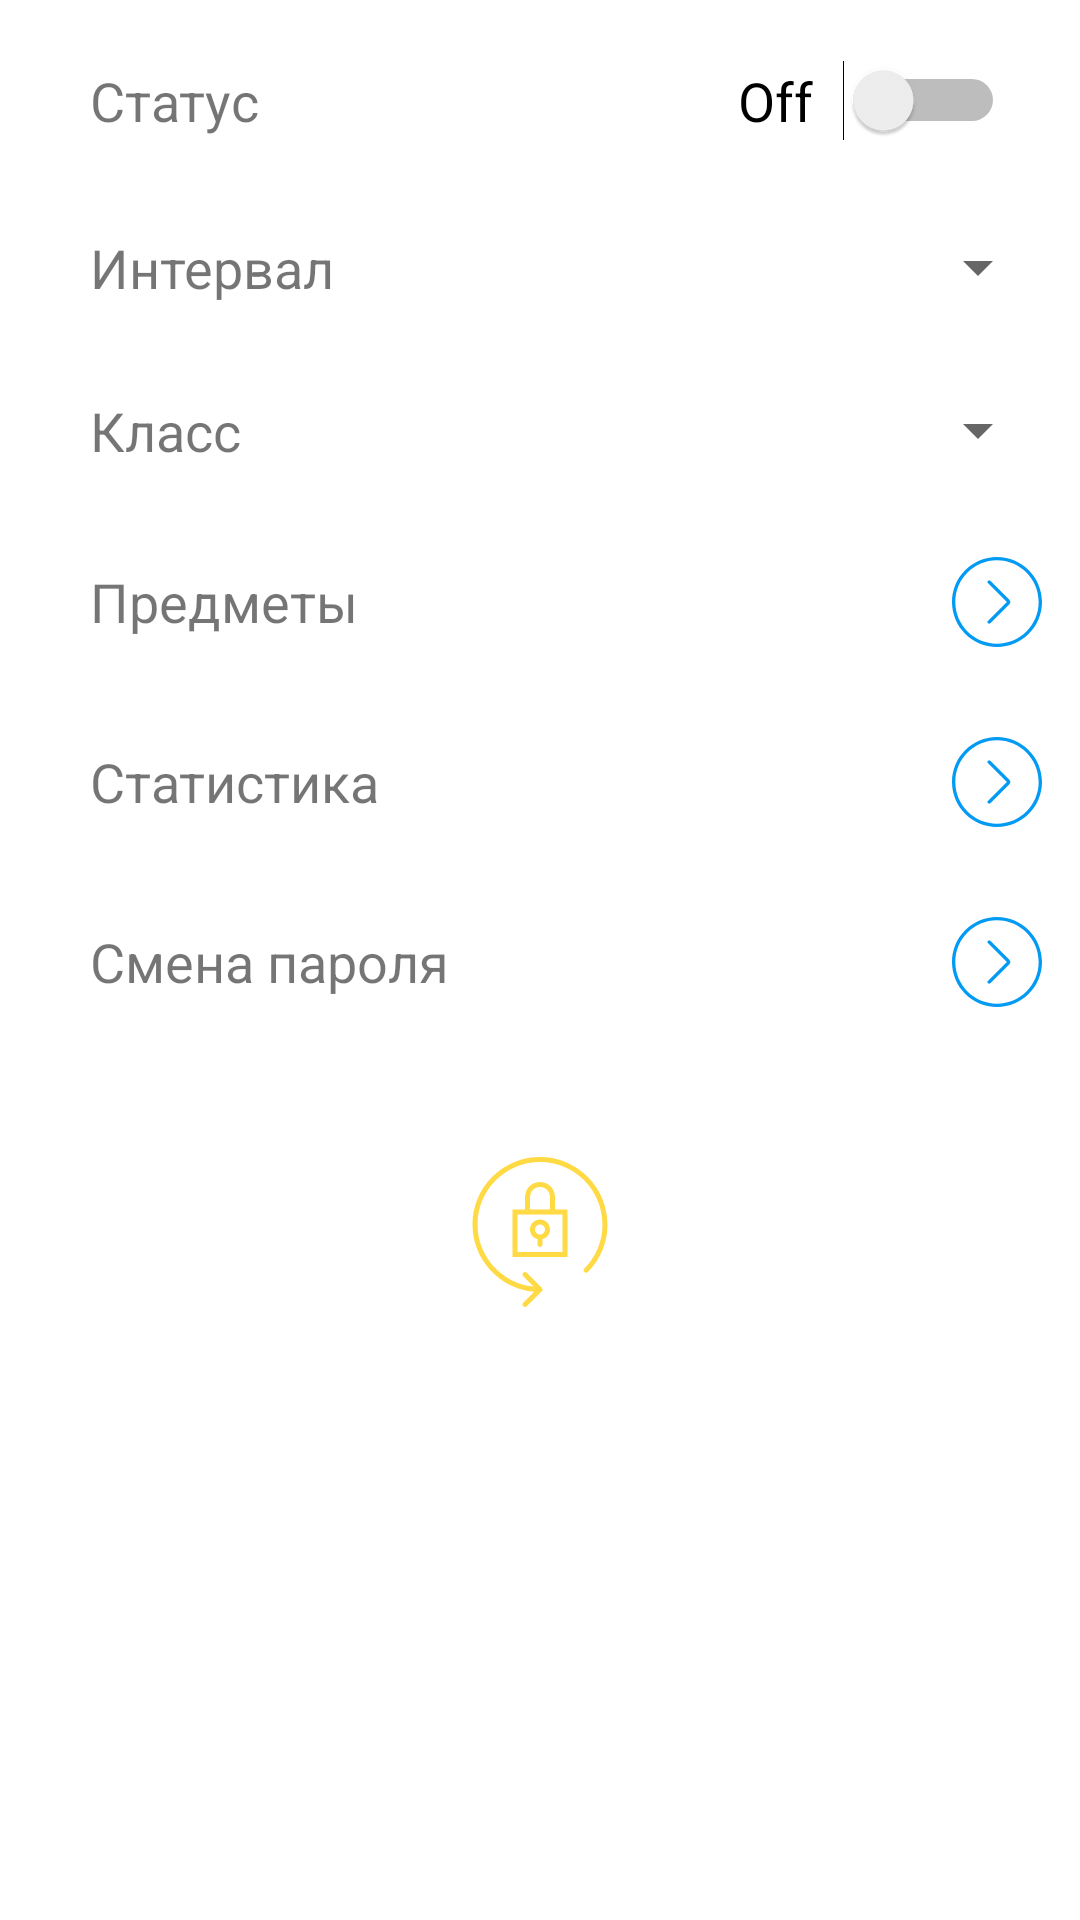

The Android layout XML behind this screen, and the referenced resources:
<!-- AndroidManifest.xml: application theme AppTheme -->
<!-- res/layout/activity_settings_new.xml -->
<?xml version="1.0" encoding="utf-8"?>
<LinearLayout xmlns:android="http://schemas.android.com/apk/res/android"
    xmlns:app="http://schemas.android.com/apk/res-auto"
    android:orientation="vertical"
    android:background="@android:color/white"
    android:layout_width="match_parent"
    android:layout_height="match_parent">

    <LinearLayout xmlns:android="http://schemas.android.com/apk/res/android"
        android:orientation="horizontal" android:layout_width="match_parent"
        android:layout_height="wrap_content"
        android:layout_marginTop="20dp">

        <TextView
            android:id="@+id/textView"
            android:layout_width="179dp"
            android:layout_height="wrap_content"
            android:layout_gravity="center_vertical"
            android:layout_marginLeft="30dp"
            android:text="Статус"
            android:textSize="18sp" />

        <Switch
            android:id="@+id/switch_enable_service"
            android:layout_width="match_parent"
            android:layout_height="wrap_content"
            android:layout_gravity="center_vertical"
            android:layout_marginRight="25dp"
            android:switchPadding="10dp"
            android:text="Off"
            android:textAlignment="textEnd"
            android:textAllCaps="false"
            android:textSize="18sp" />
    </LinearLayout>

    <LinearLayout xmlns:android="http://schemas.android.com/apk/res/android"
        android:orientation="horizontal" android:layout_width="match_parent"
        android:layout_height="wrap_content"
        android:layout_marginTop="30dp">

        <TextView
            android:id="@+id/textView2"
            android:layout_width="179dp"
            android:layout_height="wrap_content"
            android:layout_gravity="center_vertical"
            android:layout_marginLeft="30dp"
            android:text="Интервал"
            android:textSize="18sp" />

        <Spinner
            android:id="@+id/spinner_interval"
            android:layout_width="match_parent"
            android:layout_height="wrap_content"
            android:layout_marginRight="10dp"
            android:layout_gravity="center_vertical"/>
    </LinearLayout>

    <LinearLayout xmlns:android="http://schemas.android.com/apk/res/android"
        android:orientation="horizontal" android:layout_width="match_parent"
        android:layout_height="wrap_content"
        android:layout_marginTop="30dp">

        <TextView
            android:id="@+id/textView3"
            android:layout_width="179dp"
            android:layout_height="wrap_content"
            android:layout_gravity="center_vertical"
            android:layout_marginLeft="30dp"
            android:text="Класс"
            android:textSize="18sp" />

        <Spinner
            android:id="@+id/spinner_klass"
            android:layout_width="match_parent"
            android:layout_height="wrap_content"
            android:layout_marginRight="10dp"
            android:layout_gravity="center_vertical"/>
    </LinearLayout>

    <LinearLayout
        android:layout_width="match_parent"
        android:layout_height="wrap_content"
        android:layout_marginTop="30dp"
        android:orientation="horizontal">

        <TextView
            android:id="@+id/textView4"
            android:layout_width="179dp"
            android:layout_height="wrap_content"
            android:layout_gravity="center_vertical"
            android:layout_marginLeft="30dp"
            android:text="Предметы"
            android:layout_weight="20"
            android:textSize="18sp" />

        <ImageButton
            android:id="@+id/button_subjects_list"
            android:layout_width="30dp"
            android:layout_height="30dp"
            android:layout_gravity="center_vertical"
            android:layout_weight="1"
            android:layout_marginRight="10dp"
            android:background="@android:color/transparent"
            app:srcCompat="@drawable/ic_right_arrow" />
    </LinearLayout>

    <LinearLayout
        android:layout_width="match_parent"
        android:layout_height="wrap_content"
        android:layout_marginTop="30dp"
        android:orientation="horizontal">

        <TextView
            android:id="@+id/textView5"
            android:layout_width="179dp"
            android:layout_height="wrap_content"
            android:layout_gravity="center_vertical"
            android:layout_marginLeft="30dp"
            android:text="Статистика"
            android:layout_weight="20"
            android:textSize="18sp" />

        <ImageButton
            android:id="@+id/button_statistics"
            android:layout_width="30dp"
            android:layout_height="30dp"
            android:layout_gravity="center_vertical"
            android:layout_weight="1"
            android:layout_marginRight="10dp"
            android:background="@android:color/transparent"
            app:srcCompat="@drawable/ic_right_arrow"/>
    </LinearLayout>

    <LinearLayout
        android:layout_width="match_parent"
        android:layout_height="wrap_content"
        android:layout_marginTop="30dp"
        android:orientation="horizontal">

        <TextView
            android:id="@+id/textView6"
            android:layout_width="179dp"
            android:layout_height="wrap_content"
            android:layout_gravity="center_vertical"
            android:layout_marginLeft="30dp"
            android:layout_weight="20"
            android:text="Смена пароля"
            android:textSize="18sp" />

        <ImageButton
            android:id="@+id/button_change_password"
            android:layout_width="30dp"
            android:layout_height="30dp"
            android:layout_weight="1"
            android:layout_marginRight="10dp"
            android:layout_gravity="center_vertical"
            android:background="@android:color/transparent"
            app:srcCompat="@drawable/ic_right_arrow"/>
    </LinearLayout>

    <ImageButton
        android:layout_width="50dp"
        android:layout_height="50dp"
        android:layout_marginTop="50dp"
        android:layout_gravity="center"
        android:layout_marginBottom="20dp"
        android:background="@android:color/transparent"
        app:srcCompat="@drawable/ic_lock"/>

</LinearLayout>
<!-- resources referenced by this layout -->
<resources>
  <!-- drawable ic_lock (drawable) -->
  <vector xmlns:android="http://schemas.android.com/apk/res/android"
          android:width="50dp"
          android:height="50dp"
          android:viewportWidth="60.0"
          android:viewportHeight="60.0">
      <path
          android:pathData="M36,16c0,-3.31 -2.69,-6 -6,-6s-6,2.69 -6,6v5h-5v19h22V21h-5V16zM26,16c0,-2.21 1.79,-4 4,-4s4,1.79 4,4v5h-8V16zM39,23v15H21V23h3h12H39z"
          android:fillColor="#FFDA44"/>
      <path
          android:pathData="M29,32.86V35c0,0.55 0.45,1 1,1s1,-0.45 1,-1v-2.14c1.72,-0.45 3,-2 3,-3.86c0,-2.21 -1.79,-4 -4,-4s-4,1.79 -4,4C26,30.86 27.28,32.41 29,32.86zM30,27c1.1,0 2,0.9 2,2s-0.9,2 -2,2s-2,-0.9 -2,-2S28.9,27 30,27z"
          android:fillColor="#FFDA44"/>
      <path
          android:pathData="M30,0C15.11,0 3,12.11 3,27c0,14.11 10.88,25.72 24.69,26.9l-4.4,4.4c-0.39,0.39 -0.39,1.02 0,1.41C23.49,59.9 23.74,60 24,60s0.51,-0.1 0.71,-0.29l6,-6c0.09,-0.09 0.17,-0.2 0.22,-0.33c0.1,-0.24 0.1,-0.52 0,-0.76c-0.05,-0.12 -0.12,-0.23 -0.22,-0.33l-6,-6c-0.39,-0.39 -1.02,-0.39 -1.41,0s-0.39,1.02 0,1.41l4.16,4.16C14.86,50.59 5,39.93 5,27C5,13.22 16.22,2 30,2s25,11.22 25,25c0,6.63 -2.57,12.88 -7.24,17.59c-0.39,0.39 -0.39,1.03 0.01,1.41c0.39,0.39 1.02,0.38 1.41,-0.01C54.22,40.91 57,34.16 57,27C57,12.11 44.89,0 30,0z"
          android:fillColor="#FFDA44"/>
  </vector>
  <!-- drawable ic_right_arrow (drawable) -->
  <vector xmlns:android="http://schemas.android.com/apk/res/android"
          android:width="30dp"
          android:height="30dp"
          android:viewportWidth="54.0"
          android:viewportHeight="54.0">
      <path
          android:pathData="M27,53L27,53C12.64,53 1,41.36 1,27v0C1,12.64 12.64,1 27,1h0c14.36,0 26,11.64 26,26v0C53,41.36 41.36,53 27,53z"
          android:fillColor="#FFFFFF"/>
      <path
          android:pathData="M27,54C12.11,54 0,41.89 0,27S12.11,0 27,0s27,12.11 27,27S41.89,54 27,54zM27,2C13.22,2 2,13.22 2,27s11.22,25 25,25s25,-11.22 25,-25S40.78,2 27,2z"
          android:fillColor="#039af4"/>
      <path
          android:pathData="M22.29,40c-0.26,0 -0.51,-0.1 -0.71,-0.29c-0.39,-0.39 -0.39,-1.02 0,-1.41L32.88,27L21.59,15.71c-0.39,-0.39 -0.39,-1.02 0,-1.41s1.02,-0.39 1.41,0l11.5,11.5c0.67,0.67 0.67,1.75 0,2.42L23,39.71C22.81,39.9 22.55,40 22.29,40z"
          android:fillColor="#039af4"/>
  </vector>
  <style name="AppTheme" parent="Theme.AppCompat.Light.DarkActionBar">
          
          <item name="colorPrimary">@color/colorPrimary</item>
          <item name="colorPrimaryDark">@color/colorPrimaryDark</item>
          <item name="colorAccent">@color/light_blue_500</item>
      </style>
  <!-- not gathered from this repository: default colours our renderer supplied (Android Studio template values) -->
  <color name="colorPrimary">#FF6200EE</color>
  <color name="colorPrimaryDark">#FF3700B3</color>
</resources>
